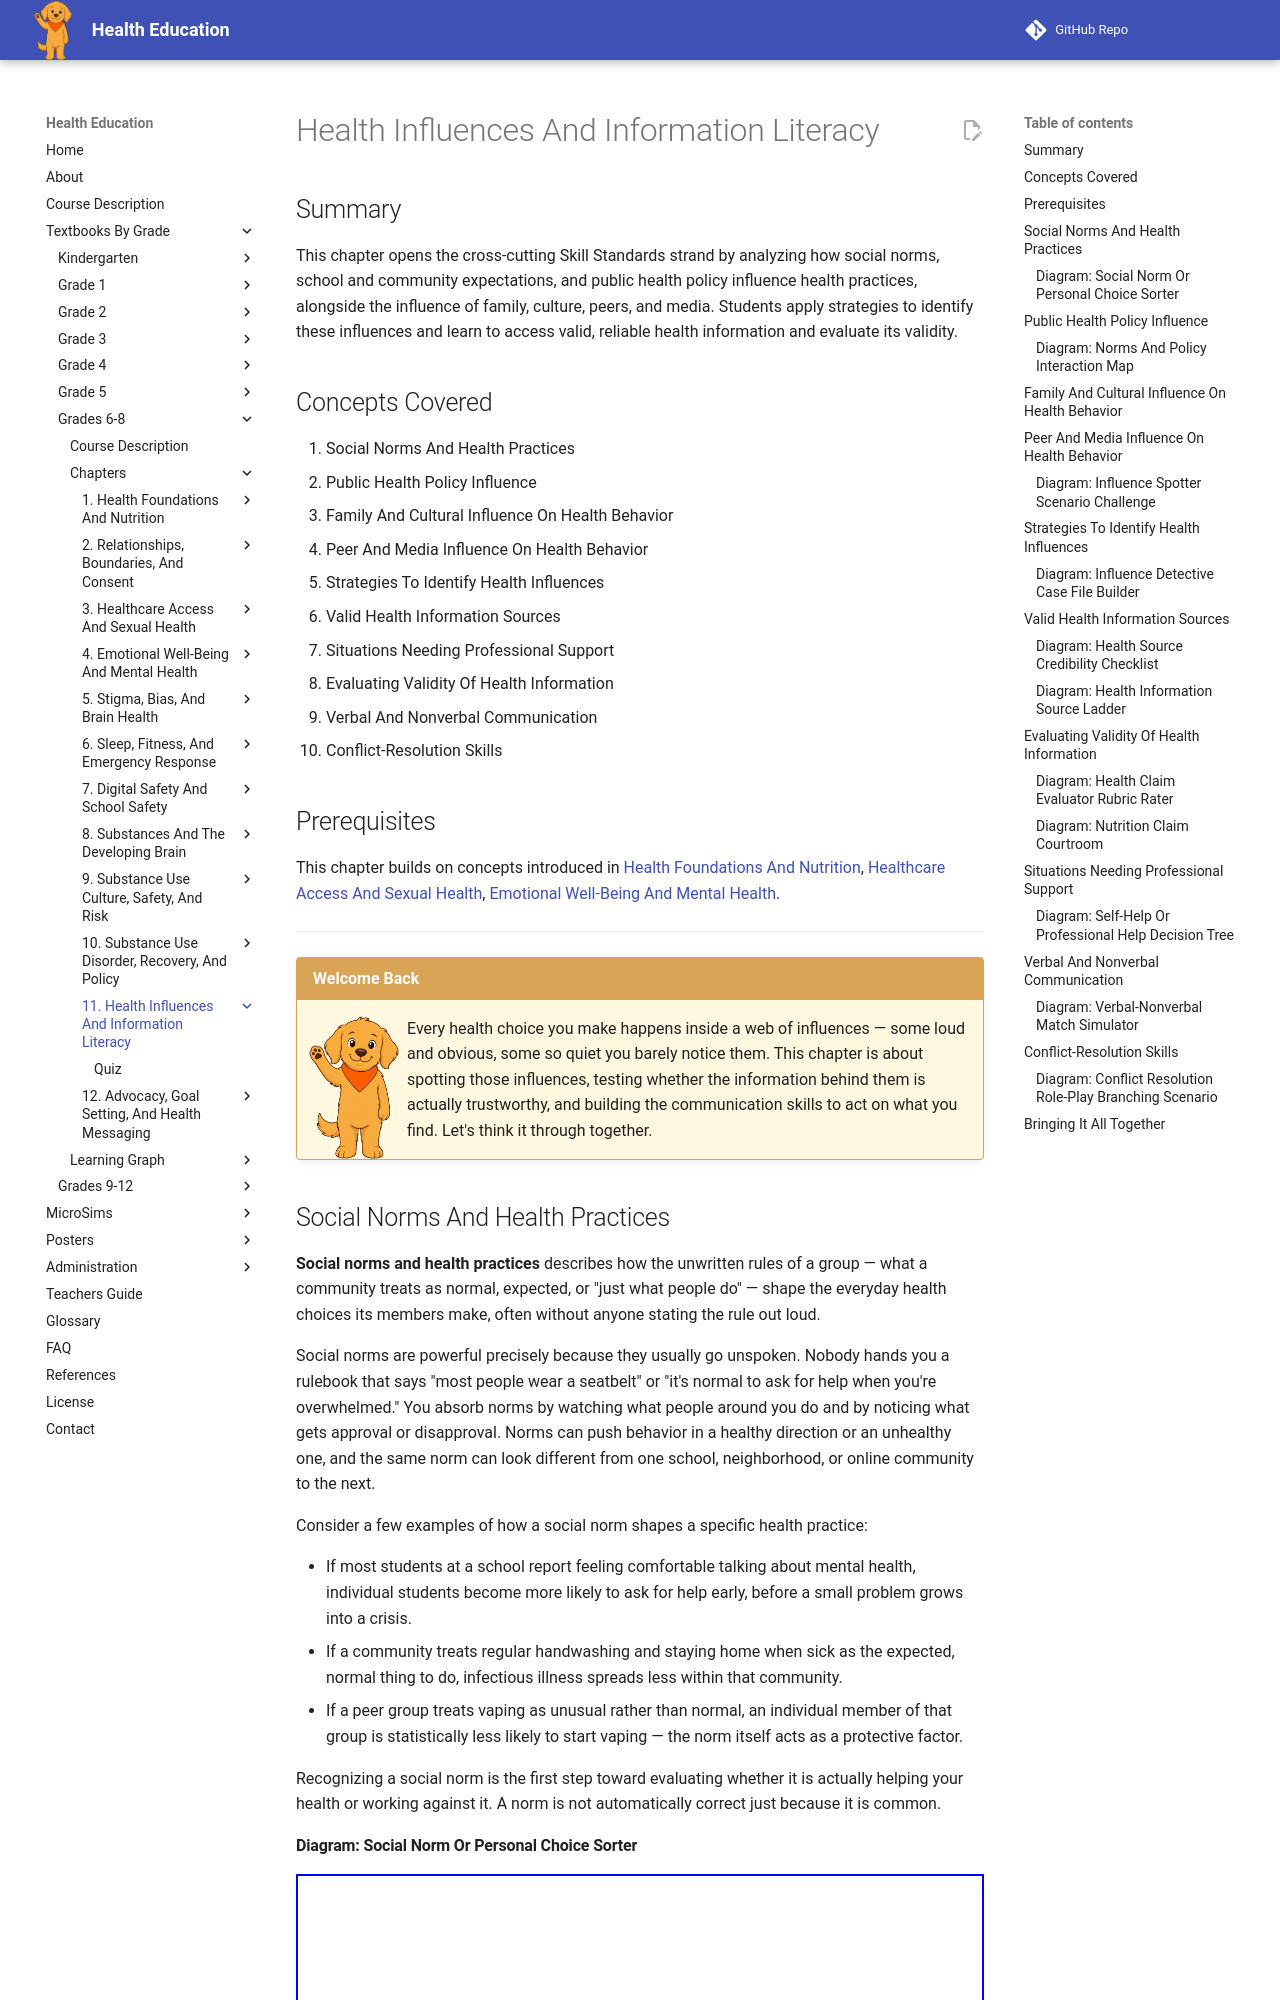

repository: dmccreary/health-education · page: bands/grade-6-8/chapters/11-health-influences-and-information-literacy/index.html · generator: mkdocs

---
title: Health Influences and Information Literacy
description: Grade 6-8 chapter analyzing how social norms, public health policy, family, culture, peers, and media influence health practices, applying strategies to identify those influences, evaluating the validity of health information sources, recognizing when professional support is needed, and practicing verbal/nonverbal communication and conflict-resolution skills.
generated_by: claude skill chapter-content-generator
date: 2026-07-06 17:54:22
version: 0.09
---

# Health Influences And Information Literacy

## Summary

This chapter opens the cross-cutting Skill Standards strand by analyzing how social norms, school and community expectations, and public health policy influence health practices, alongside the influence of family, culture, peers, and media. Students apply strategies to identify these influences and learn to access valid, reliable health information and evaluate its validity.

## Concepts Covered

1. Social Norms And Health Practices
2. Public Health Policy Influence
3. Family And Cultural Influence On Health Behavior
4. Peer And Media Influence On Health Behavior
5. Strategies To Identify Health Influences
6. Valid Health Information Sources
7. Situations Needing Professional Support
8. Evaluating Validity Of Health Information
9. Verbal And Nonverbal Communication
10. Conflict-Resolution Skills

## Prerequisites

This chapter builds on concepts introduced in [Health Foundations And Nutrition](../01-health-foundations-and-nutrition/index.md), [Healthcare Access And Sexual Health](../03-healthcare-access-and-sexual-health/index.md), [Emotional Well-Being And Mental Health](../04-emotional-well-being-and-mental-health/index.md).

---

!!! mascot-welcome "Welcome Back"
    ![Scout sitting calmly, ready to listen](../../../../img/mascot/welcome.png){ class="mascot-admonition-img" }
    Every health choice you make happens inside a web of influences — some loud and obvious, some so quiet you barely notice them. This chapter is about spotting those influences, testing whether the information behind them is actually trustworthy, and building the communication skills to act on what you find. Let's think it through together.

## Social Norms And Health Practices

**Social norms and health practices** describes how the unwritten rules of a group — what a community treats as normal, expected, or "just what people do" — shape the everyday health choices its members make, often without anyone stating the rule out loud.

Social norms are powerful precisely because they usually go unspoken. Nobody hands you a rulebook that says "most people wear a seatbelt" or "it's normal to ask for help when you're overwhelmed." You absorb norms by watching what people around you do and by noticing what gets approval or disapproval. Norms can push behavior in a healthy direction or an unhealthy one, and the same norm can look different from one school, neighborhood, or online community to the next.

Consider a few examples of how a social norm shapes a specific health practice:

- If most students at a school report feeling comfortable talking about mental health, individual students become more likely to ask for help early, before a small problem grows into a crisis.
- If a community treats regular handwashing and staying home when sick as the expected, normal thing to do, infectious illness spreads less within that community.
- If a peer group treats vaping as unusual rather than normal, an individual member of that group is statistically less likely to start vaping — the norm itself acts as a protective factor.

Recognizing a social norm is the first step toward evaluating whether it is actually helping your health or working against it. A norm is not automatically correct just because it is common.
